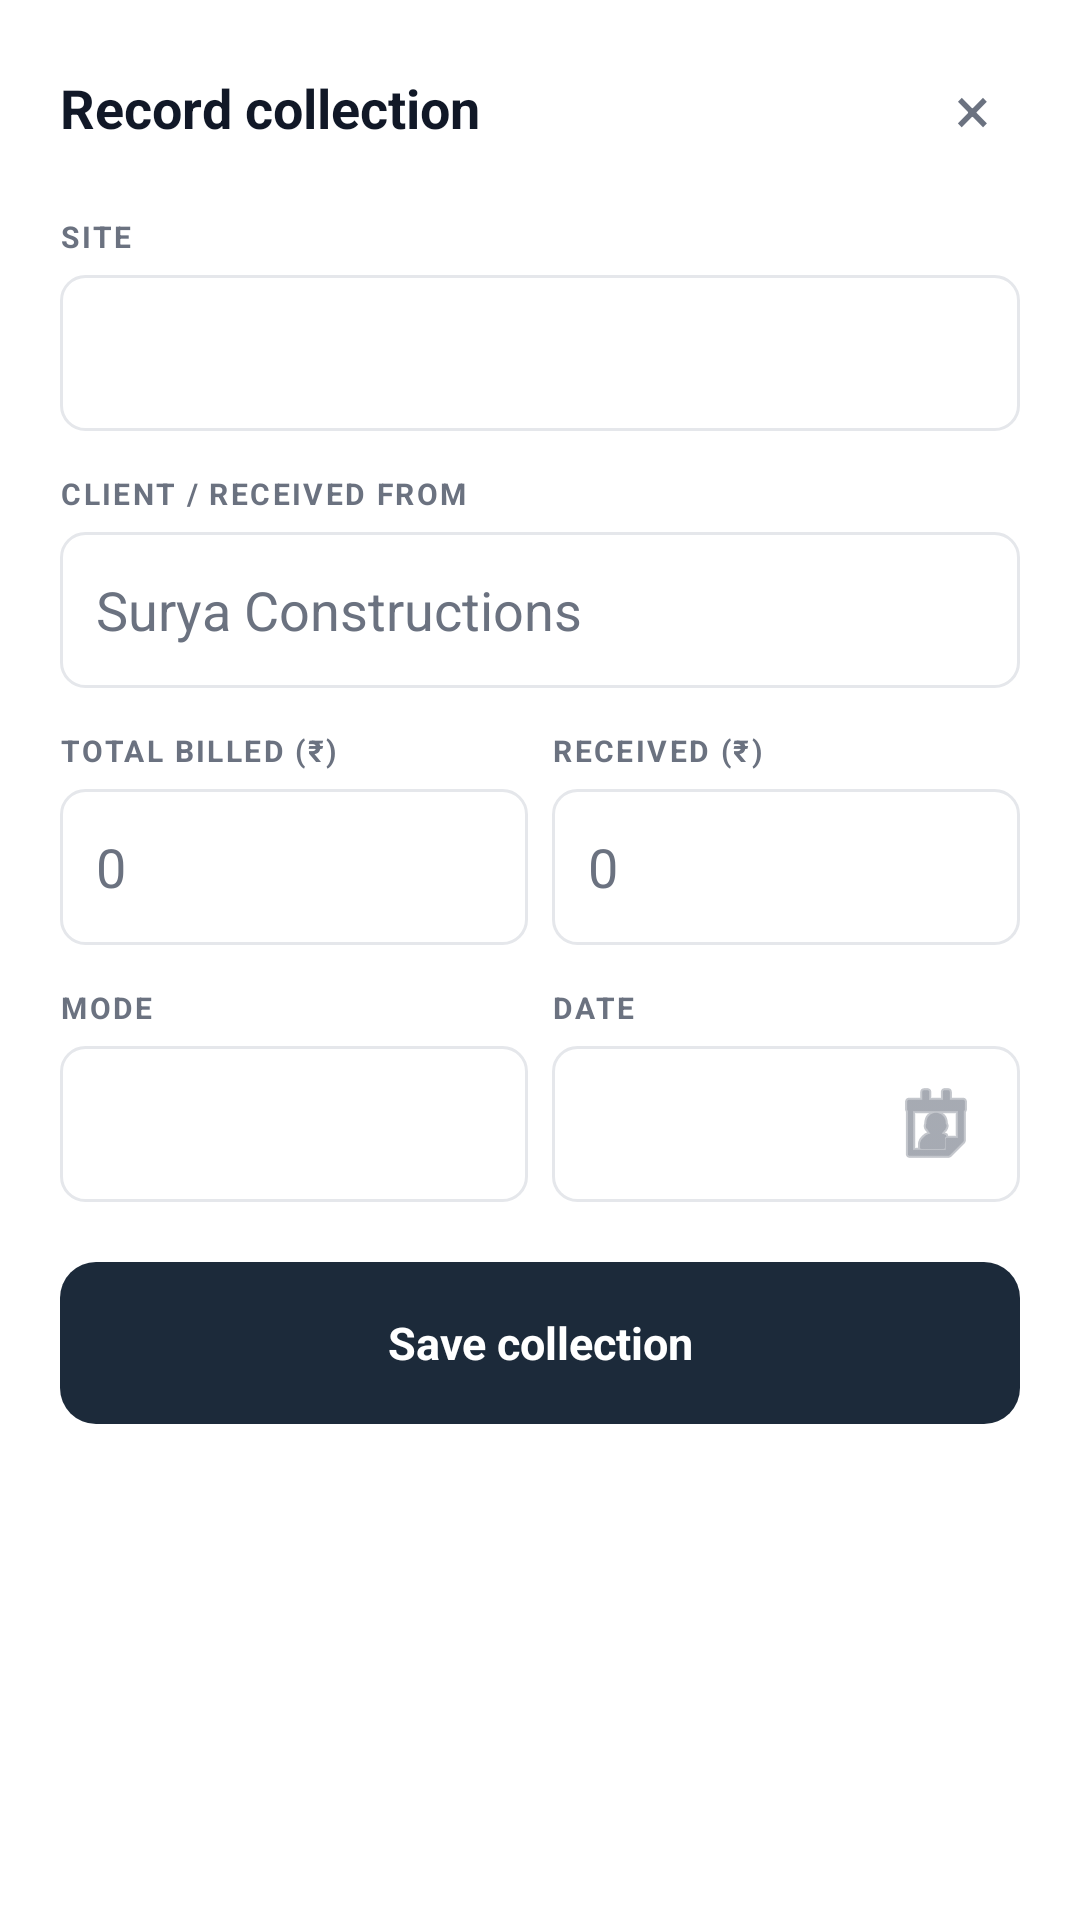

Reconstruct the res/layout file that produces this screen, plus the resources it refers to.
<!-- AndroidManifest.xml: application theme Theme.KhagaSite -->
<!-- res/layout/dialog_collection.xml -->
<?xml version="1.0" encoding="utf-8"?>
<LinearLayout xmlns:android="http://schemas.android.com/apk/res/android"
    android:layout_width="match_parent"
    android:layout_height="wrap_content"
    android:orientation="vertical"
    android:background="@color/card">

    <ScrollView
        android:layout_width="match_parent"
        android:layout_height="wrap_content">

        <LinearLayout
            android:layout_width="match_parent"
            android:layout_height="wrap_content"
            android:orientation="vertical"
            android:padding="20dp">

            
            <LinearLayout
                android:layout_width="match_parent"
                android:layout_height="wrap_content"
                android:orientation="horizontal"
                android:gravity="center_vertical"
                android:layout_marginBottom="20dp">
                <TextView
                    android:layout_width="0dp"
                    android:layout_height="wrap_content"
                    android:layout_weight="1"
                    android:text="Record collection"
                    android:textSize="18sp"
                    android:textStyle="bold"
                    android:textColor="@color/text_primary"/>
                <TextView
                    android:id="@+id/tv_dialog_close"
                    android:layout_width="32dp"
                    android:layout_height="32dp"
                    android:text="×"
                    android:textSize="22sp"
                    android:gravity="center"
                    android:textColor="@color/text_secondary"/>
            </LinearLayout>

            
            <TextView
                android:layout_width="wrap_content" android:layout_height="wrap_content"
                android:text="SITE" android:textSize="10sp" android:textStyle="bold"
                android:letterSpacing="0.08" android:textColor="@color/text_secondary"
                android:layout_marginBottom="6dp"/>
            <Spinner
                android:id="@+id/sp_site"
                android:layout_width="match_parent"
                android:layout_height="52dp"
                android:background="@drawable/bg_input_field"
                android:paddingStart="12dp"/>

            
            <TextView
                android:layout_width="wrap_content" android:layout_height="wrap_content"
                android:text="CLIENT / RECEIVED FROM" android:textSize="10sp" android:textStyle="bold"
                android:letterSpacing="0.08" android:textColor="@color/text_secondary"
                android:layout_marginTop="14dp" android:layout_marginBottom="6dp"/>
            <EditText
                android:id="@+id/et_from"
                android:layout_width="match_parent"
                android:layout_height="52dp"
                android:background="@drawable/bg_input_field"
                android:paddingHorizontal="12dp"
                android:hint="Surya Constructions"
                android:textColor="@color/text_primary"
                android:textColorHint="@color/text_secondary"
                android:gravity="center_vertical"
                android:inputType="textCapWords"/>

            
            <LinearLayout
                android:layout_width="match_parent" android:layout_height="wrap_content"
                android:orientation="horizontal" android:layout_marginTop="14dp">

                <LinearLayout
                    android:layout_width="0dp" android:layout_height="wrap_content"
                    android:layout_weight="1" android:orientation="vertical"
                    android:layout_marginEnd="8dp">
                    <TextView
                        android:layout_width="wrap_content" android:layout_height="wrap_content"
                        android:text="TOTAL BILLED (₹)" android:textSize="10sp" android:textStyle="bold"
                        android:letterSpacing="0.08" android:textColor="@color/text_secondary"
                        android:layout_marginBottom="6dp"/>
                    <EditText
                        android:id="@+id/et_amount"
                        android:layout_width="match_parent" android:layout_height="52dp"
                        android:background="@drawable/bg_input_field"
                        android:paddingHorizontal="12dp" android:inputType="number" android:hint="0"
                        android:textColor="@color/text_primary" android:textColorHint="@color/text_secondary"
                        android:gravity="center_vertical"/>
                </LinearLayout>

                <LinearLayout
                    android:layout_width="0dp" android:layout_height="wrap_content"
                    android:layout_weight="1" android:orientation="vertical">
                    <TextView
                        android:layout_width="wrap_content" android:layout_height="wrap_content"
                        android:text="RECEIVED (₹)" android:textSize="10sp" android:textStyle="bold"
                        android:letterSpacing="0.08" android:textColor="@color/text_secondary"
                        android:layout_marginBottom="6dp"/>
                    <EditText
                        android:id="@+id/et_received"
                        android:layout_width="match_parent" android:layout_height="52dp"
                        android:background="@drawable/bg_input_field"
                        android:paddingHorizontal="12dp" android:inputType="number" android:hint="0"
                        android:textColor="@color/text_primary" android:textColorHint="@color/text_secondary"
                        android:gravity="center_vertical"/>
                </LinearLayout>
            </LinearLayout>

            
            <LinearLayout
                android:layout_width="match_parent" android:layout_height="wrap_content"
                android:orientation="horizontal" android:layout_marginTop="14dp">

                <LinearLayout
                    android:layout_width="0dp" android:layout_height="wrap_content"
                    android:layout_weight="1" android:orientation="vertical"
                    android:layout_marginEnd="8dp">
                    <TextView
                        android:layout_width="wrap_content" android:layout_height="wrap_content"
                        android:text="MODE" android:textSize="10sp" android:textStyle="bold"
                        android:letterSpacing="0.08" android:textColor="@color/text_secondary"
                        android:layout_marginBottom="6dp"/>
                    <Spinner
                        android:id="@+id/sp_mode"
                        android:layout_width="match_parent" android:layout_height="52dp"
                        android:background="@drawable/bg_input_field"
                        android:paddingStart="12dp"/>
                </LinearLayout>

                <LinearLayout
                    android:layout_width="0dp" android:layout_height="wrap_content"
                    android:layout_weight="1" android:orientation="vertical">
                    <TextView
                        android:layout_width="wrap_content" android:layout_height="wrap_content"
                        android:text="DATE" android:textSize="10sp" android:textStyle="bold"
                        android:letterSpacing="0.08" android:textColor="@color/text_secondary"
                        android:layout_marginBottom="6dp"/>
                    <EditText
                        android:id="@+id/et_date"
                        android:layout_width="match_parent" android:layout_height="52dp"
                        android:background="@drawable/bg_input_field"
                        android:paddingHorizontal="12dp"
                        android:focusable="false" android:clickable="true" android:cursorVisible="false"
                        android:inputType="none"
                        android:drawableEnd="@android:drawable/ic_menu_my_calendar"
                        android:drawableTint="@color/text_secondary"
                        android:textColor="@color/text_primary" android:textColorHint="@color/text_secondary"
                        android:gravity="center_vertical"/>
                </LinearLayout>
            </LinearLayout>

            
            <TextView
                android:id="@+id/btn_save_collection"
                android:layout_width="match_parent"
                android:layout_height="54dp"
                android:layout_marginTop="20dp"
                android:background="@drawable/bg_button_dark"
                android:gravity="center"
                android:text="Save collection"
                android:textColor="#FFFFFF"
                android:textSize="15sp"
                android:textStyle="bold"/>

        </LinearLayout>
    </ScrollView>
</LinearLayout>
<!-- resources referenced by this layout -->
<resources>
  <color name="card">#FFFFFF</color>
  <color name="text_primary">#111827</color>
  <color name="text_secondary">#6B7280</color>
  <!-- drawable bg_button_dark (drawable) -->
  <?xml version="1.0" encoding="utf-8"?>
  <shape xmlns:android="http://schemas.android.com/apk/res/android">
      <solid android:color="@color/dark"/>
      <corners android:radius="12dp"/>
  </shape>
  <!-- drawable bg_input_field (drawable) -->
  <?xml version="1.0" encoding="utf-8"?>
  <shape xmlns:android="http://schemas.android.com/apk/res/android">
      <solid android:color="#FFFFFF"/>
      <stroke android:width="1dp" android:color="#E5E7EB"/>
      <corners android:radius="8dp"/>
  </shape>
  <style name="Theme.KhagaSite" parent="Theme.MaterialComponents.DayNight.NoActionBar">
          <item name="colorPrimary">@color/accent</item>
          <item name="colorPrimaryVariant">@color/dark</item>
          <item name="colorOnPrimary">#FFFFFF</item>
          <item name="colorSecondary">@color/green</item>
          <item name="colorOnSecondary">#FFFFFF</item>
          <item name="android:windowBackground">@color/bg</item>
          <item name="android:statusBarColor">@color/dark</item>
          <item name="android:navigationBarColor">@color/card</item>
      </style>
  <color name="dark">#1C2A3A</color>
  <color name="accent">#2563EB</color>
  <color name="green">#15803D</color>
  <color name="bg">#F5F0E8</color>
</resources>
